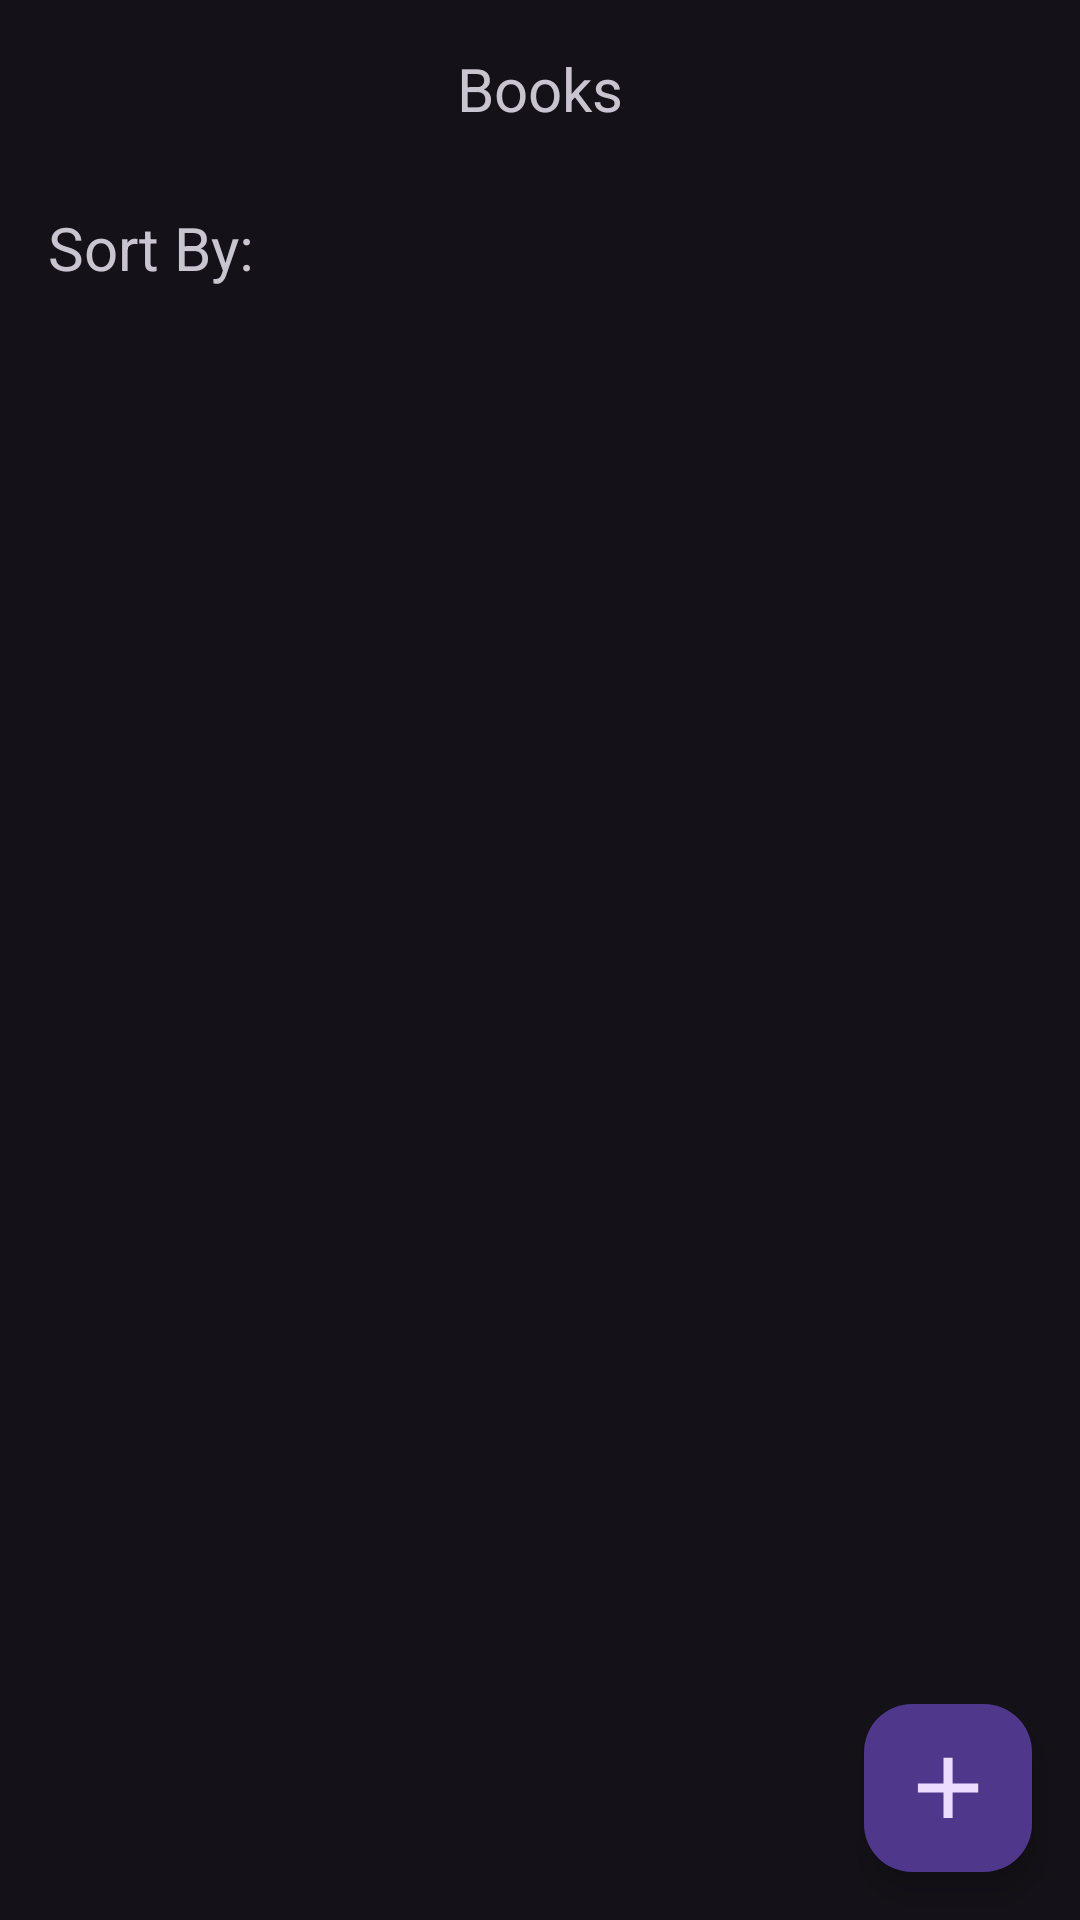

Here is an Android app screen rendered from its layout file. Give the layout XML and the strings, colors and styles it references.
<!-- AndroidManifest.xml: application theme Theme.MediaTracker -->
<!-- res/layout/fragment_books.xml -->
<?xml version="1.0" encoding="utf-8"?>
<androidx.constraintlayout.widget.ConstraintLayout xmlns:android="http://schemas.android.com/apk/res/android"
    xmlns:app="http://schemas.android.com/apk/res-auto"
    xmlns:tools="http://schemas.android.com/tools"
    android:id="@+id/frameLayout"
    android:layout_width="match_parent"
    android:layout_height="match_parent"
    tools:context=".fragments.BooksFragment">

    <TextView
        android:id="@+id/BooksHeader"
        android:layout_width="wrap_content"
        android:layout_height="wrap_content"
        android:layout_marginTop="16dp"
        android:text="@string/books"
        android:textSize="20sp"
        app:layout_constraintEnd_toEndOf="parent"
        app:layout_constraintStart_toStartOf="parent"
        app:layout_constraintTop_toTopOf="parent" />

    <com.google.android.material.button.MaterialButtonToggleGroup
        android:id="@+id/BookSortButtonGroup"
        android:layout_width="wrap_content"
        android:layout_height="wrap_content"
        android:layout_marginStart="8dp"
        android:layout_marginTop="16dp"
        android:baselineAligned="false"
        app:checkedButton="@id/BookSortCompleteButton"
        app:flow_horizontalAlign="center"
        app:flow_verticalAlign="baseline"
        app:layout_constraintStart_toEndOf="@+id/textView"
        app:layout_constraintTop_toBottomOf="@+id/BooksHeader"
        app:selectionRequired="true"
        app:singleSelection="true">

        <Button
            android:id="@+id/BookSortCompleteButton"
            style="?attr/materialButtonOutlinedStyle"
            android:layout_width="wrap_content"
            android:layout_height="wrap_content"
            android:text="@string/sort_complete"
            android:textColor="@color/white" />

        <Button
            android:id="@+id/BookSortRatingButton"
            style="?attr/materialButtonOutlinedStyle"
            android:layout_width="wrap_content"
            android:layout_height="wrap_content"
            android:text="@string/sort_rating"
            android:textColor="@color/white" />


    </com.google.android.material.button.MaterialButtonToggleGroup>

    <androidx.recyclerview.widget.RecyclerView
        android:id="@+id/BooksRecycler"
        android:layout_width="0dp"
        android:layout_height="0dp"
        android:layout_marginStart="16dp"
        android:layout_marginTop="8dp"
        android:layout_marginEnd="16dp"
        android:layout_marginBottom="8dp"
        android:layoutAnimation="@anim/recycler_animation"
        app:layout_constraintBottom_toBottomOf="parent"
        app:layout_constraintEnd_toEndOf="parent"
        app:layout_constraintStart_toStartOf="parent"
        app:layout_constraintTop_toBottomOf="@+id/BookSortButtonGroup"
        tools:listitem="@layout/recycler_book_list" />

    <com.google.android.material.floatingactionbutton.FloatingActionButton
        android:id="@+id/BooksAddButton"
        android:layout_width="wrap_content"
        android:layout_height="wrap_content"
        android:layout_marginEnd="16dp"
        android:layout_marginBottom="16dp"
        android:clickable="true"
        android:src="@drawable/add_24dp_fill0_wght700_grad200_opsz48"
        app:layout_constraintBottom_toBottomOf="parent"
        app:layout_constraintEnd_toEndOf="parent"
        app:maxImageSize="32dp" />

    <TextView
        android:id="@+id/textView"
        android:layout_width="wrap_content"
        android:layout_height="wrap_content"
        android:layout_marginStart="16dp"
        android:layout_marginTop="26dp"
        android:text="@string/sort"
        android:textSize="20sp"
        app:layout_constraintStart_toStartOf="parent"
        app:layout_constraintTop_toBottomOf="@+id/BooksHeader" />
</androidx.constraintlayout.widget.ConstraintLayout>
<!-- res/layout/recycler_book_list.xml (included above) -->
<?xml version="1.0" encoding="utf-8"?>
<androidx.cardview.widget.CardView xmlns:android="http://schemas.android.com/apk/res/android"
    xmlns:app="http://schemas.android.com/apk/res-auto"
    xmlns:tools="http://schemas.android.com/tools"
    android:layout_width="match_parent"
    android:layout_height="wrap_content"
    android:layout_margin="10dp"
    app:cardCornerRadius="8dp"
    app:cardElevation="6dp">

    <androidx.constraintlayout.widget.ConstraintLayout
        android:layout_width="match_parent"
        android:layout_height="match_parent">

        <TextView
            android:id="@+id/BookTitle"
            android:layout_width="wrap_content"
            android:layout_height="wrap_content"
            android:layout_marginStart="16dp"
            android:layout_marginTop="16dp"
            android:text="@string/title"
            android:textSize="24sp"
            app:layout_constraintStart_toStartOf="parent"
            app:layout_constraintTop_toTopOf="parent" />

        <TextView
            android:id="@+id/BookAuthor"
            android:layout_width="wrap_content"
            android:layout_height="wrap_content"
            android:layout_marginStart="16dp"
            android:layout_marginTop="8dp"
            android:text="@string/author"
            app:layout_constraintStart_toStartOf="parent"
            app:layout_constraintTop_toBottomOf="@+id/BookTitle" />

        <TextView
            android:id="@+id/BookComplete"
            android:layout_width="wrap_content"
            android:layout_height="wrap_content"
            android:layout_marginStart="16dp"
            android:layout_marginTop="8dp"
            android:text="@string/complete_date"
            app:layout_constraintStart_toStartOf="parent"
            app:layout_constraintTop_toBottomOf="@+id/BookAuthor" />

        <TextView
            android:id="@+id/BookRating"
            android:layout_width="wrap_content"
            android:layout_height="wrap_content"
            android:layout_marginStart="16dp"
            android:layout_marginTop="8dp"
            android:layout_marginBottom="16dp"
            android:text="@string/rating"
            app:layout_constraintBottom_toBottomOf="parent"
            app:layout_constraintStart_toStartOf="parent"
            app:layout_constraintTop_toBottomOf="@+id/BookComplete" />

        <Button
            android:id="@+id/BookListDetailButton"
            android:layout_width="wrap_content"
            android:layout_height="wrap_content"
            android:layout_marginEnd="16dp"
            android:text="@string/book_details_button"
            android:textColor="@color/white"
            app:layout_constraintBottom_toBottomOf="parent"
            app:layout_constraintEnd_toEndOf="parent"
            app:layout_constraintTop_toTopOf="parent" />
    </androidx.constraintlayout.widget.ConstraintLayout>

</androidx.cardview.widget.CardView>
<!-- resources referenced by this layout -->
<resources>
  <color name="white">#FFFFFFFF</color>
  <!-- drawable add_24dp_fill0_wght700_grad200_opsz48 (drawable-mdpi) -->
  <vector xmlns:android="http://schemas.android.com/apk/res/android"
      android:width="24dp"
      android:height="24dp"
      android:viewportWidth="960"
      android:viewportHeight="960">
    <path
        android:pathData="M435,526L179,526v-91h256v-258h91v258h256v91L526,526v255h-91v-255Z"
        android:fillColor="#e8eaed"/>
  </vector>
  <string name="author">Author</string>
  <string name="book_details_button">View Book</string>
  <string name="books">Books</string>
  <string name="complete_date">Completion Date: %1$s</string>
  <string name="rating">Rating: %1$d/5</string>
  <string name="sort">Sort By:</string>
  <string name="sort_complete">Completion</string>
  <string name="sort_rating">Rating</string>
  <string name="title">Title</string>
  <style name="Theme.MediaTracker" parent="Base.Theme.MediaTracker" />
  <style name="Base.Theme.MediaTracker" parent="Theme.Material3.Dark.NoActionBar">
          
          
          <item name="colorPrimary">@color/primary</item>
          <item name="subCardBackground">@color/dark_grey</item>
          <item name="dangerButtonBG">@color/dark_red</item>
          <item name="dangerButtonText">@color/light_red</item>
      </style>
  <color name="primary">#1e0447</color>
  <color name="dark_grey">#2e2e2d</color>
</resources>
